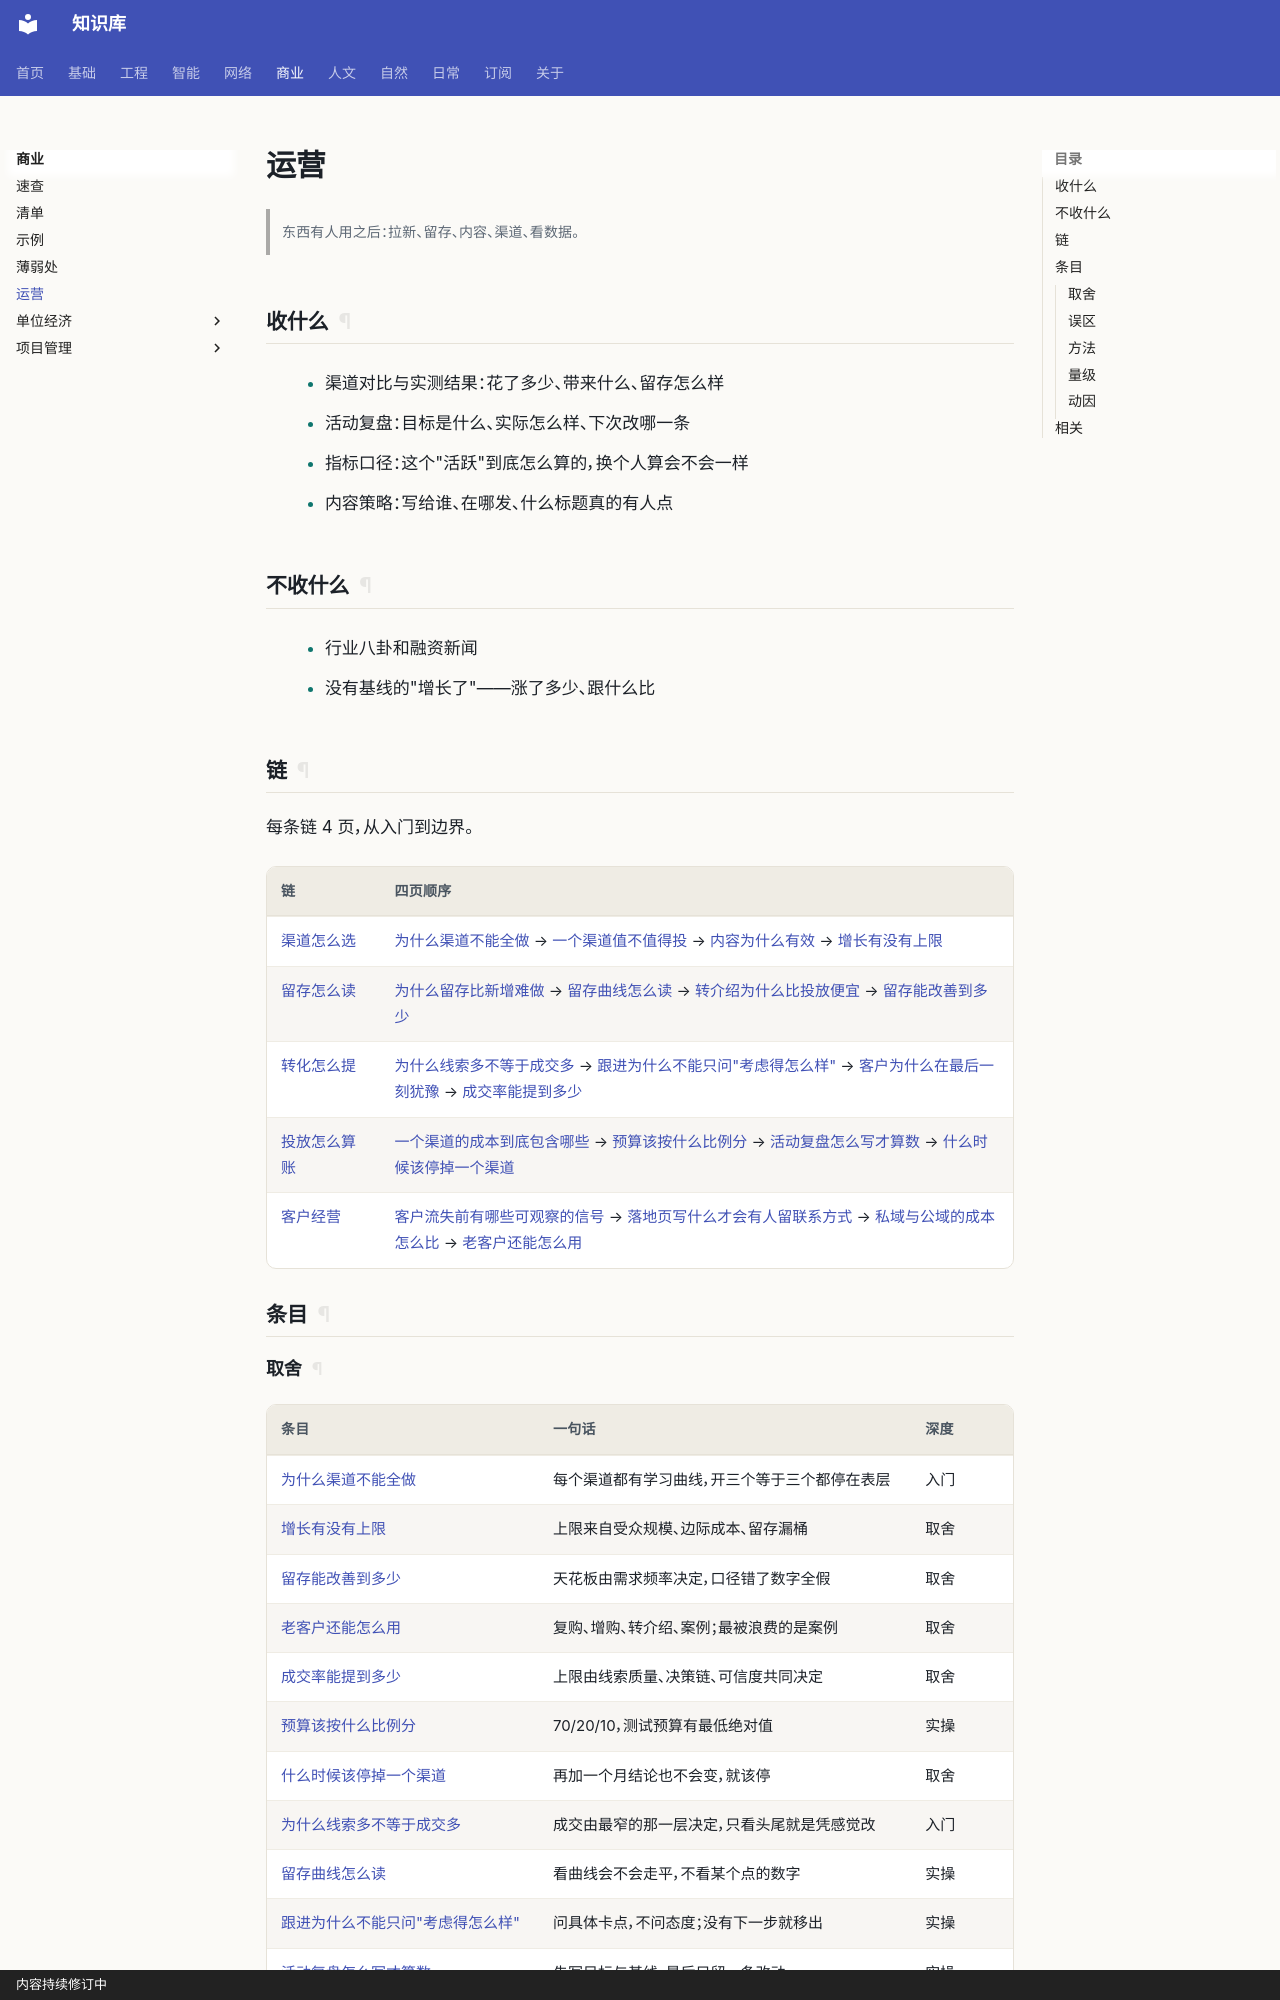

repository: gh503/kb · page: 商业/运营/index.html · generator: mkdocs · copyright: 内容持续修订中

# 运营

> 东西有人用之后：拉新、留存、内容、渠道、看数据。

## 收什么

- 渠道对比与实测结果：花了多少、带来什么、留存怎么样
- 活动复盘：目标是什么、实际怎么样、下次改哪一条
- 指标口径：这个"活跃"到底怎么算的，换个人算会不会一样
- 内容策略：写给谁、在哪发、什么标题真的有人点

## 不收什么

- 行业八卦和融资新闻
- 没有基线的"增长了"——涨了多少、跟什么比

## 链

每条链 4 页，从入门到边界。

| 链 | 四页顺序 |
| --- | --- |
| [渠道怎么选](为什么渠道不能全做.md) | [为什么渠道不能全做](为什么渠道不能全做.md) → [一个渠道值不值得投](一个渠道值不值得投.md) → [内容为什么有效](为什么内容有效.md) → [增长有没有上限](增长有没有上限.md) |
| [留存怎么读](为什么留存比新增难做.md) | [为什么留存比新增难做](为什么留存比新增难做.md) → [留存曲线怎么读](留存曲线怎么读.md) → [转介绍为什么比投放便宜](转介绍为什么比投放便宜.md) → [留存能改善到多少](留存能改善到多少.md) |
| [转化怎么提](为什么线索多不等于成交多.md) | [为什么线索多不等于成交多](为什么线索多不等于成交多.md) → [跟进为什么不能只问"考虑得怎么样"](跟进为什么不能只问考虑得怎么样.md) → [客户为什么在最后一刻犹豫](客户为什么在最后一刻犹豫.md) → [成交率能提到多少](成交率能提到多少.md) |
| [投放怎么算账](一个渠道的成本到底包含哪些.md) | [一个渠道的成本到底包含哪些](一个渠道的成本到底包含哪些.md) → [预算该按什么比例分](预算该按什么比例分.md) → [活动复盘怎么写才算数](活动复盘怎么写才算数.md) → [什么时候该停掉一个渠道](什么时候该停掉一个渠道.md) |
| [客户经营](客户流失前有哪些可观察的信号.md) | [客户流失前有哪些可观察的信号](客户流失前有哪些可观察的信号.md) → [落地页写什么才会有人留联系方式](落地页写什么才会有人留联系方式.md) → [私域与公域的成本怎么比](私域与公域的成本怎么比.md) → [老客户还能怎么用](老客户还能怎么用.md) |

## 条目
